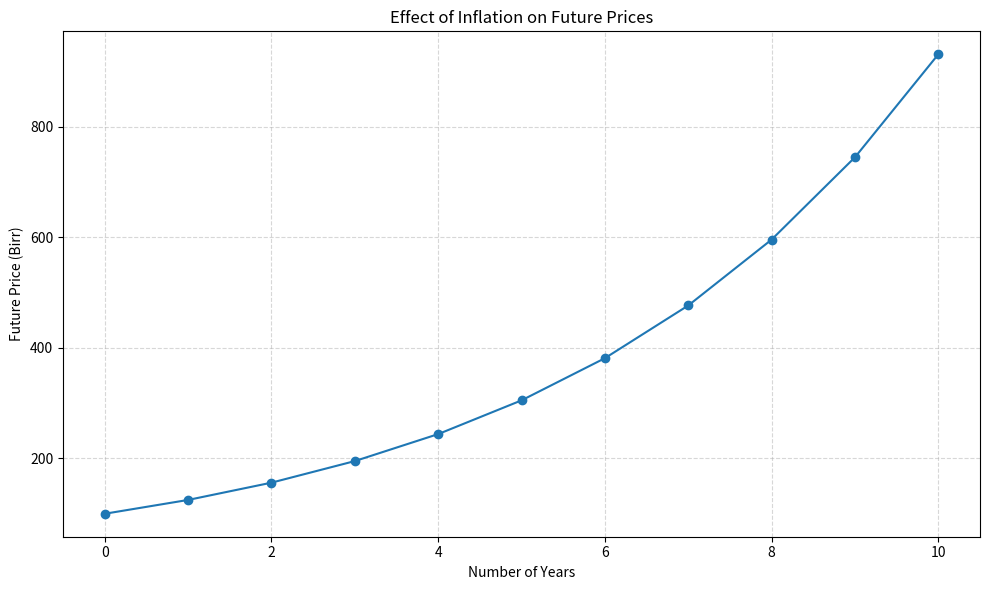
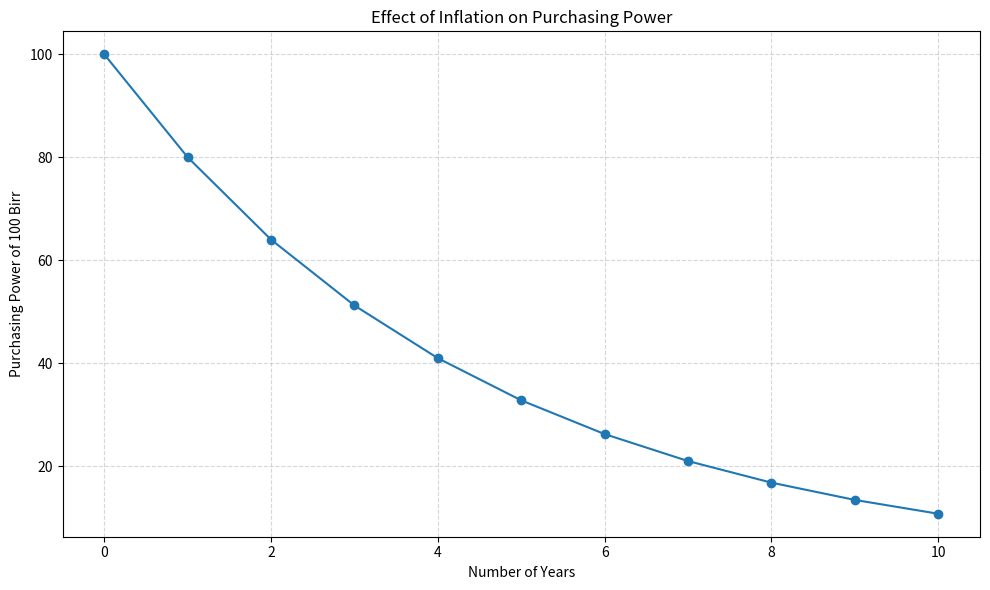

Source code (Python) for these figures, in order:
# ============================================================
# FINANCIAL MATHEMATICS
# CHAPTER 1: BASIC FINANCE
# TOPIC: INFLATION
#
# Case Study:
# Calculating Future Prices and Inflation-Adjusted Returns
# ============================================================

import pandas as pd
import matplotlib.pyplot as plt


# ------------------------------------------------------------
# 1. INPUT DATA
# ------------------------------------------------------------

# Current price of an item in Birr
initial_item_price = 100

# Annual inflation rate (25%)
annual_inflation_rate = 0.25

# Investment's annual nominal rate of return (12%)
annual_nominal_return = 0.12

# Annual inflation rate for the investment example (6%)
investment_inflation_rate = 0.06

# Future payment amount in Birr
future_payment = 10000

# Different payment periods in months
payment_periods_months = [1, 2, 6, 12]


# ------------------------------------------------------------
# 2. CALCULATE FUTURE PRICE UNDER INFLATION
# ------------------------------------------------------------

def calculate_future_price(current_price, inflation_rate, years):
    """
    Calculate the future price of an item under inflation.

    Formula:
        At = A0 * (1 + rf)^t

    Where:
        A0 = Current price
        rf = Annual inflation rate
        t  = Number of years
        At = Future price
    """

    future_price = current_price * (
        1 + inflation_rate
    ) ** years

    return future_price


# ------------------------------------------------------------
# 3. CALCULATE FUTURE PRICES FOR DIFFERENT YEARS
# ------------------------------------------------------------

future_price_results = []

# Calculate prices from year 0 to year 10
for number_of_years in range(0, 11):

    future_price = calculate_future_price(
        initial_item_price,
        annual_inflation_rate,
        number_of_years
    )

    future_price_results.append({
        "Year": number_of_years,
        "Price (Birr)": future_price
    })


# Convert results into a DataFrame
future_price_table = pd.DataFrame(future_price_results)

print("\n========== FUTURE PRICE UNDER INFLATION ==========")

print(future_price_table.to_string(
    index=False,
    formatters={
        "Price (Birr)": "{:,.2f}".format
    }
))


# ------------------------------------------------------------
# 4. REPRODUCE THE INSTRUCTOR'S EXAMPLE
# ------------------------------------------------------------

# Given:
# Current price = 100 Birr
# Annual inflation rate = 25%
# Time = 2 years

example_future_price = calculate_future_price(
    current_price=100,
    inflation_rate=0.25,
    years=2
)

print("\n========== INSTRUCTOR'S EXAMPLE ==========")

print(f"Current price: 100.00 Birr")

print(f"Annual inflation rate: 25%")

print(f"Time: 2 years")

print(
    f"Price after 2 years: "
    f"{example_future_price:,.2f} Birr"
)


# ------------------------------------------------------------
# 5. INFLATION-ADJUSTED RATE OF RETURN
# ------------------------------------------------------------

def calculate_real_rate_of_return(
    nominal_return_rate,
    inflation_rate
):
    """
    Calculate the actual annual rate of return after inflation.

    Formula from the lecture:

        ra = (1 + r)/(1 + rf) - 1

    Where:
        r  = Nominal annual rate of return
        rf = Annual inflation rate
        ra = Inflation-adjusted rate of return
    """

    real_rate = (
        (1 + nominal_return_rate) /
        (1 + inflation_rate)
    ) - 1

    return real_rate


# Calculate the exact inflation-adjusted return
exact_real_return = calculate_real_rate_of_return(
    annual_nominal_return,
    investment_inflation_rate
)

# Calculate the approximate inflation-adjusted return
approximate_real_return = (
    annual_nominal_return - investment_inflation_rate
)

print("\n========== INFLATION-ADJUSTED RATE OF RETURN ==========")

print(
    f"Nominal annual return: "
    f"{annual_nominal_return * 100:.2f}%"
)

print(
    f"Annual inflation rate: "
    f"{investment_inflation_rate * 100:.2f}%"
)

print(
    f"Exact inflation-adjusted return: "
    f"{exact_real_return * 100:.4f}%"
)

print(
    f"Approximate inflation-adjusted return: "
    f"{approximate_real_return * 100:.4f}%"
)


# ------------------------------------------------------------
# 6. PRESENT VALUE OF A FUTURE PAYMENT
#    CONSIDERING MONTHLY INFLATION
# ------------------------------------------------------------

def calculate_inflation_adjusted_present_value(
    future_amount,
    annual_interest_rate,
    annual_inflation_rate,
    number_of_months
):
    """
    Calculate the present value of a future payment
    using the formula given in the instructor's lecture.

    Formula:

        A0 = Q * (1 + i - if)^(-n)

    Where:
        Q  = Future payment
        i  = Monthly interest rate
        if = Monthly inflation rate
        n  = Number of months
        A0 = Present value

    Monthly rates:

        i  = r/12
        if = rf/12
    """

    # Convert annual interest rate into monthly rate
    monthly_interest_rate = annual_interest_rate / 12

    # Convert annual inflation rate into monthly rate
    monthly_inflation_rate = annual_inflation_rate / 12

    # Calculate the monthly adjusted rate
    monthly_adjusted_rate = (
        1 + monthly_interest_rate - monthly_inflation_rate
    )

    # Calculate present value
    present_value = future_amount * (
        monthly_adjusted_rate ** (-number_of_months)
    )

    return present_value


# ------------------------------------------------------------
# 7. CALCULATE PRESENT VALUES FOR DIFFERENT MONTHS
# ------------------------------------------------------------

present_value_results = []

for number_of_months in payment_periods_months:

    present_value = calculate_inflation_adjusted_present_value(
        future_payment,
        annual_nominal_return,
        investment_inflation_rate,
        number_of_months
    )

    present_value_results.append({
        "Payment Period (Months)": number_of_months,
        "Future Payment (Birr)": future_payment,
        "Present Value (Birr)": present_value
    })


# Convert results into a DataFrame
present_value_table = pd.DataFrame(present_value_results)

print("\n========== PRESENT VALUE OF FUTURE PAYMENTS ==========")

print(present_value_table.to_string(
    index=False,
    formatters={
        "Future Payment (Birr)": "{:,.2f}".format,
        "Present Value (Birr)": "{:,.2f}".format
    }
))


# ------------------------------------------------------------
# 8. CALCULATE THE EFFECT OF INFLATION ON PURCHASING POWER
# ------------------------------------------------------------

def calculate_purchasing_power(
    money_amount,
    inflation_rate,
    years
):
    """
    Calculate the purchasing power of a fixed amount
    of money after inflation.

    Formula:

        Purchasing Power = A0 / (1 + rf)^t
    """

    purchasing_power = money_amount / (
        (1 + inflation_rate) ** years
    )

    return purchasing_power


purchasing_power_results = []

for number_of_years in range(0, 11):

    remaining_purchasing_power = calculate_purchasing_power(
        initial_item_price,
        annual_inflation_rate,
        number_of_years
    )

    purchasing_power_results.append({
        "Year": number_of_years,
        "Money Amount (Birr)": initial_item_price,
        "Purchasing Power (Birr)": remaining_purchasing_power
    })


purchasing_power_table = pd.DataFrame(
    purchasing_power_results
)

print("\n========== EFFECT OF INFLATION ON PURCHASING POWER ==========")

print(purchasing_power_table.to_string(
    index=False,
    formatters={
        "Money Amount (Birr)": "{:,.2f}".format,
        "Purchasing Power (Birr)": "{:,.2f}".format
    }
))


# ------------------------------------------------------------
# 9. VISUALIZE FUTURE PRICE INCREASE
# ------------------------------------------------------------

plt.figure(figsize=(10, 6))

plt.plot(
    future_price_table["Year"],
    future_price_table["Price (Birr)"],
    marker="o"
)

plt.title("Effect of Inflation on Future Prices")

plt.xlabel("Number of Years")

plt.ylabel("Future Price (Birr)")

plt.grid(True, linestyle="--", alpha=0.5)

plt.tight_layout()

plt.show()


# ------------------------------------------------------------
# 10. VISUALIZE THE LOSS OF PURCHASING POWER
# ------------------------------------------------------------

plt.figure(figsize=(10, 6))

plt.plot(
    purchasing_power_table["Year"],
    purchasing_power_table["Purchasing Power (Birr)"],
    marker="o"
)

plt.title("Effect of Inflation on Purchasing Power")

plt.xlabel("Number of Years")

plt.ylabel("Purchasing Power of 100 Birr")

plt.grid(True, linestyle="--", alpha=0.5)

plt.tight_layout()

plt.show()


# ------------------------------------------------------------
# 11. FINAL SUMMARY
# ------------------------------------------------------------

print("\n========== FINAL SUMMARY ==========")

print(
    f"Initial item price: "
    f"{initial_item_price:,.2f} Birr"
)

print(
    f"Price after 2 years: "
    f"{example_future_price:,.2f} Birr"
)

print(
    f"Purchasing power of 100 Birr after 2 years: "
    f"{calculate_purchasing_power(100, 0.25, 2):,.2f} Birr"
)

print(
    f"Exact inflation-adjusted investment return: "
    f"{exact_real_return * 100:.4f}%"
)

print(
    f"Approximate inflation-adjusted investment return: "
    f"{approximate_real_return * 100:.4f}%"
)

print("\nInflation analysis completed successfully!")
